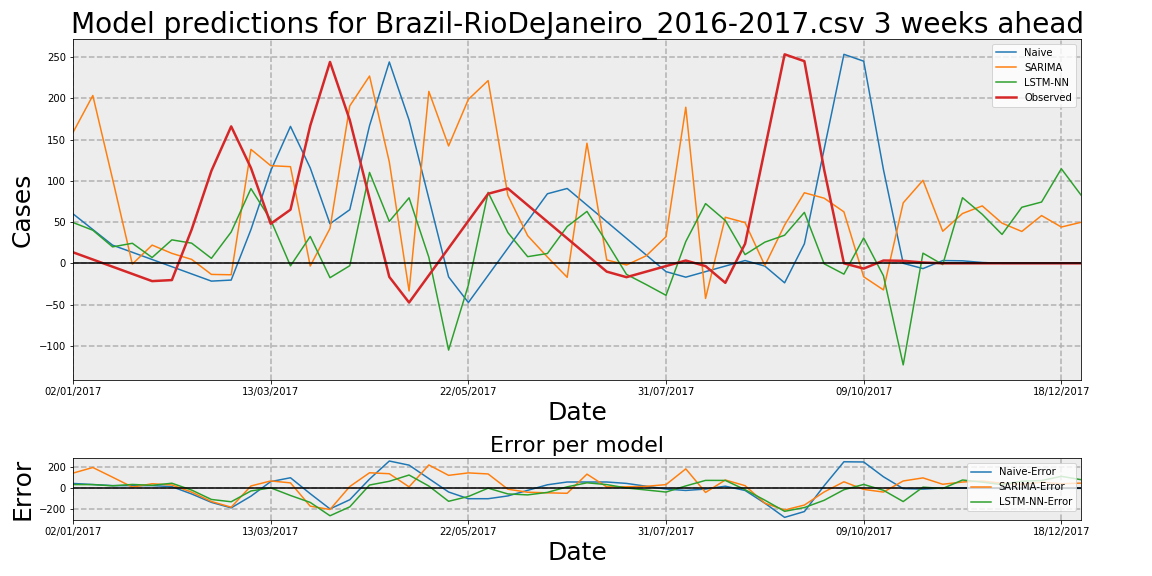

Data behind this chart, as committed beside it:
Date, Observed, Naive, Naive-Error, LSTM-NN, LSTM-NN-Error, SARIMA, SARIMA-Error
02/01/2017, 13.36, 60.0, 46.64, 49.47, 36.11, 158.8, 145.5
09/01/2017, 4.619, 41.0, 36.38, 40.15, 35.53, 203.5, 198.9
16/01/2017, -4.119, 22.0, 26.12, 19.94, 24.06, 102.2, 106.3
23/01/2017, -12.86, 13.36, 26.22, 24.31, 37.17, -0.916, 11.94
30/01/2017, -21.6, 4.619, 26.22, 7.028, 28.62, 22.1, 43.69
06/02/2017, -20.33, -4.119, 16.22, 28.46, 48.79, 12.07, 32.41
13/02/2017, 40.93, -12.86, -53.79, 24.46, -16.47, 4.736, -36.2
20/02/2017, 112.2, -21.6, -133.8, 6.045, -106.2, -13.47, -125.7
27/02/2017, 166.1, -20.33, -186.4, 37.98, -128.1, -13.91, -180
06/03/2017, 115.7, 40.93, -74.78, 90.64, -25.07, 138.2, 22.52
13/03/2017, 47.96, 112.2, 64.24, 52.63, 4.676, 118.4, 70.49
20/03/2017, 65.04, 166.1, 101, -3.102, -68.14, 117.2, 52.2
27/03/2017, 167, 115.7, -51.26, 32.58, -134.4, -3.283, -170.3
03/04/2017, 244.3, 47.96, -196.3, -17.45, -261.7, 42.35, -201.9
10/04/2017, 173.8, 65.04, -108.7, -2.919, -176.7, 190.9, 17.16
17/04/2017, 78.64, 167, 88.33, 110.3, 31.63, 227.2, 148.6
24/04/2017, -16.49, 244.3, 260.8, 50.85, 67.34, 123, 139.5
01/05/2017, -47.56, 173.8, 221.3, 79.47, 127, -33.54, 14.02
08/05/2017, -14.58, 78.64, 93.22, 7.333, 21.91, 208.5, 223.1
15/05/2017, 18.41, -16.49, -34.9, -105.3, -123.7, 142.4, 124
22/05/2017, 51.39, -47.56, -98.96, -26.41, -77.81, 198.9, 147.5
29/05/2017, 84.38, -14.58, -98.96, 86.06, 1.681, 221.6, 137.3
05/06/2017, 90.78, 18.41, -72.38, 37.24, -53.54, 82.4, -8.384
12/06/2017, 70.61, 51.39, -19.22, 8.056, -62.55, 33.53, -37.08
19/06/2017, 50.43, 84.38, 33.95, 11.9, -38.53, 7.588, -42.84
26/06/2017, 30.26, 90.78, 60.53, 44.66, 14.4, -16.97, -47.22
03/07/2017, 10.08, 70.61, 60.53, 62.98, 52.9, 145.7, 135.6
10/07/2017, -10.09, 50.43, 60.53, 25.52, 35.61, 4.098, 14.19
17/07/2017, -16.81, 30.26, 47.07, -13.4, 3.414, -2.031, 14.78
24/07/2017, -10.08, 10.08, 20.16, -25.83, -15.75, 9.134, 19.22
31/07/2017, -3.348, -10.09, -6.746, -38.82, -35.47, 32.29, 35.64
07/08/2017, 3.386, -16.81, -20.2, 26.37, 22.99, 189.3, 186
14/08/2017, -3.386, -10.08, -6.695, 72.43, 75.82, -42.59, -39.21
21/08/2017, -23.66, -3.348, 20.32, 51.93, 75.6, 55.88, 79.54
28/08/2017, 23.66, 3.386, -20.28, 10.56, -13.1, 49.38, 25.71
04/09/2017, 138.6, -3.386, -142, 25.68, -112.9, -2.701, -141.3
11/09/2017, 253.5, -23.66, -277.2, 34.08, -219.4, 46.41, -207.1
18/09/2017, 245.2, 23.66, -221.6, 61.79, -183.4, 85.61, -159.6
25/09/2017, 113.7, 138.6, 24.92, -0.561, -114.2, 79, -34.67
02/10/2017, 0.0, 253.5, 253.5, -13.13, -13.13, 62.45, 62.45
09/10/2017, -6.408, 245.2, 251.6, 30.76, 37.17, -16.32, -9.915
16/10/2017, 3.374, 113.7, 110.3, -15.13, -18.5, -32.27, -35.65
23/10/2017, 3.033, 0.0, -3.033, -123.2, -126.2, 73.34, 70.3
30/10/2017, 1.005, -6.408, -7.413, 12.32, 11.31, 100.7, 99.69
06/11/2017, -0.005417, 3.374, 3.38, -1.544, -1.538, 38.91, 38.91
13/11/2017, 0.0, 3.033, 3.033, 79.56, 79.56, 60.42, 60.42
20/11/2017, 0.0, 1.005, 1.005, 59.44, 59.44, 69.65, 69.65
27/11/2017, 0.0, -0.005417, -0.005417, 35.05, 35.05, 48.73, 48.73
04/12/2017, 0.0, 0.0, 0.0, 67.98, 67.98, 38.65, 38.65
11/12/2017, 0.0, 0.0, 0.0, 74.34, 74.34, 57.92, 57.92
18/12/2017, 0.0, 0.0, 0.0, 114.7, 114.7, 44, 44
25/12/2017, 0.0, 0.0, 0.0, 82.69, 82.69, 49.78, 49.78
